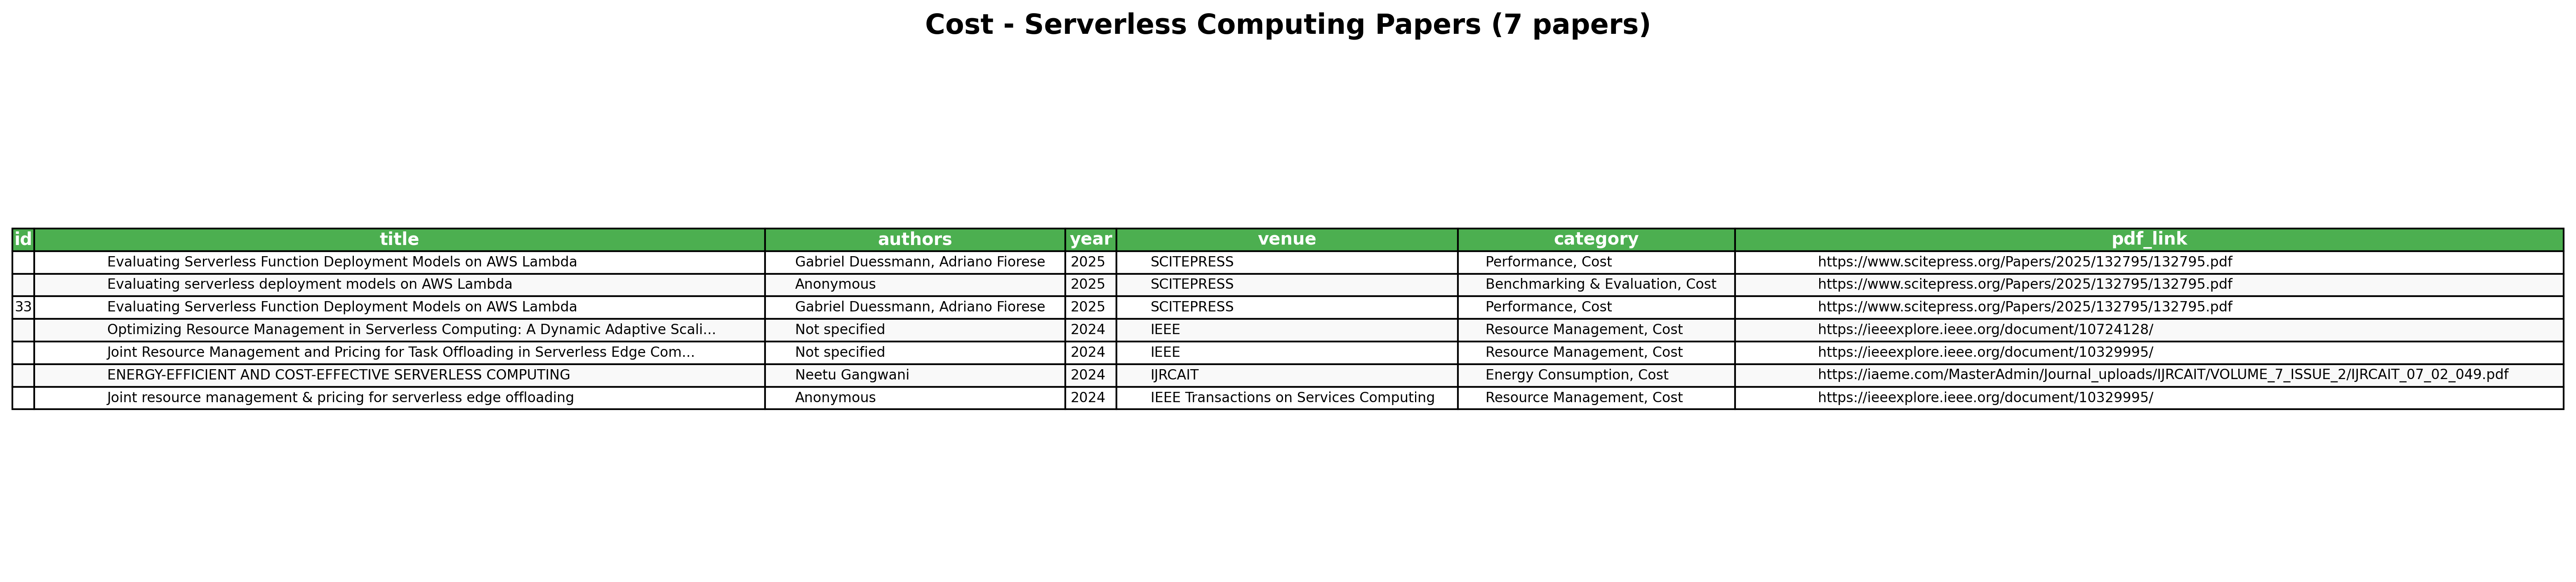

Source data for this figure (header and first rows):
id, title, authors, year, venue, category, pdf_link
, Evaluating Serverless Function Deploymen…, Gabriel Duessmann, Adriano Fiorese, 2025, SCITEPRESS, Performance, Cost, https://www.scitepress.org/Papers/2025/1…
, Evaluating serverless deployment models …, Anonymous, 2025, SCITEPRESS, Benchmarking & Evaluation, Cost, https://www.scitepress.org/Papers/2025/1…
33, Evaluating Serverless Function Deploymen…, Gabriel Duessmann, Adriano Fiorese, 2025, SCITEPRESS, Performance, Cost, https://www.scitepress.org/Papers/2025/1…
, Optimizing Resource Management in Server…, Not specified, 2024, IEEE, Resource Management, Cost, https://ieeexplore.ieee.org/document/107…
, Joint Resource Management and Pricing fo…, Not specified, 2024, IEEE, Resource Management, Cost, https://ieeexplore.ieee.org/document/103…
, ENERGY-EFFICIENT AND COST-EFFECTIVE SERV…, Neetu Gangwani, 2024, IJRCAIT, Energy Consumption, Cost, https://iaeme.com/MasterAdmin/Journal_up…
, Joint resource management & pricing for …, Anonymous, 2024, IEEE Transactions on Services Computing, Resource Management, Cost, https://ieeexplore.ieee.org/document/103…
